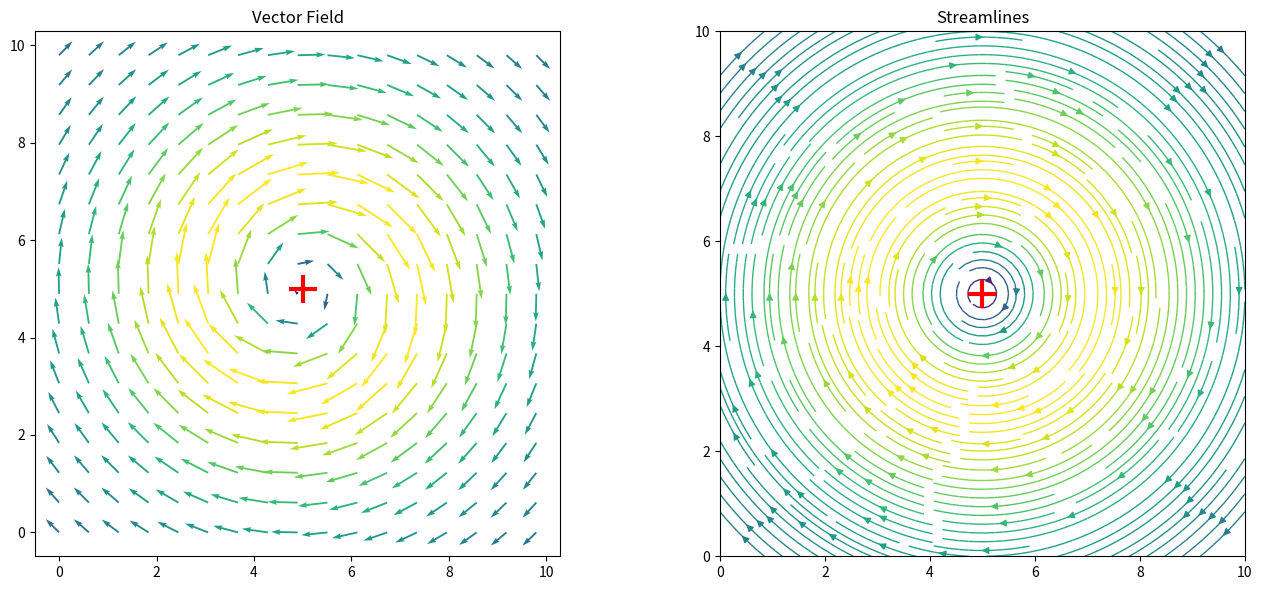

Source code (Python):
import numpy as np

def generate_high_res_vortex_field(x0, y0, Gamma, rc, 
                                   x_range=(0, 10), y_range=(0, 10), 
                                   resolution=50):
    """
    Generate high-resolution velocity field from fitted parameters
    
    Parameters:
    -----------
    x0, y0, Gamma, rc : fitted vortex parameters
    model_func : which vortex model to use
    x_range, y_range : (min, max) tuples for plot extent
    resolution : number of points in each direction
    
    Returns:
    --------
    X, Y : meshgrid coordinates
    Vx, Vy : velocity components
    V_mag : velocity magnitude
    """
    # Create fine grid
    x = np.linspace(x_range[0], x_range[1], resolution)
    y = np.linspace(y_range[0], y_range[1], resolution)
    X, Y = np.meshgrid(x, y)
    
    # Calculate full velocity field (not LDA projection!)
    dx = X - x0
    dy = Y - y0
    r = np.sqrt(dx**2 + dy**2)
    r = np.maximum(r, 1e-6)
    
    # Get tangential velocity magnitude from your model
    # (You need to modify your model functions to return v_tangential)
    theta = np.arctan2(dy, dx)
    
    # For Lamb-Oseen:
    v_tangential = (Gamma / (2 * np.pi * r)) * (1 - np.exp(-r**2 / rc**2))
    
    # Convert to Cartesian components
    # Tangential direction is perpendicular to radial
    Vx = -v_tangential * np.sin(theta)  # x-component
    Vy = v_tangential * np.cos(theta)   # y-component
    
    V_mag = np.sqrt(Vx**2 + Vy**2)
    
    return X, Y, Vx, Vy, V_mag


def lamb_oseen_tangential(r, Gamma, rc):
    """Returns tangential velocity magnitude (not LDA projection)"""
    r = np.maximum(r, 1e-6)
    return (Gamma / (2 * np.pi * r)) * (1 - np.exp(-r**2 / rc**2))

def get_velocity_field(X, Y, x0, y0, Gamma, rc, model='lamb_oseen'):
    """
    Calculate full 2D velocity field
    
    Returns Vx, Vy components
    """
    dx = X - x0
    dy = Y - y0
    r = np.sqrt(dx**2 + dy**2)
    theta = np.arctan2(dy, dx)
    
    # Choose model
    if model == 'lamb_oseen':
        v_tang = lamb_oseen_tangential(r, Gamma, rc)

    
    # Convert to Cartesian
    Vx = -v_tang * np.sin(theta)
    Vy = v_tang * np.cos(theta)
    
    return Vx, Vy


import matplotlib.pyplot as plt

x0_fit = 5
y0_fit = 5
Gamma_fit = -79.69
rc_fit = 2

X, Y, Vx, Vy, V_mag = generate_high_res_vortex_field(
    x0_fit, y0_fit, Gamma_fit, rc_fit, 
    resolution=50
)

fig, axes = plt.subplots(1, 2, figsize=(14, 6))

# Vector plot (quiver)
ax1 = axes[0]
ax1.quiver(X[::3, ::3], Y[::3, ::3], 
           Vx[::3, ::3], Vy[::3, ::3],
           V_mag[::3, ::3],  # Color by magnitude
           cmap='viridis',
           scale=50)  # Adjust for arrow length
ax1.plot(x0_fit, y0_fit, 'r+', markersize=20, markeredgewidth=3)
ax1.set_aspect('equal')
ax1.set_title('Vector Field')

# Streamlines
ax2 = axes[1]
ax2.streamplot(X, Y, Vx, Vy, 
               color=V_mag, 
               cmap='viridis',
               density=2,
               linewidth=1)
ax2.plot(x0_fit, y0_fit, 'r+', markersize=20, markeredgewidth=3)
ax2.set_aspect('equal')
ax2.set_title('Streamlines')

plt.tight_layout()
plt.show()
